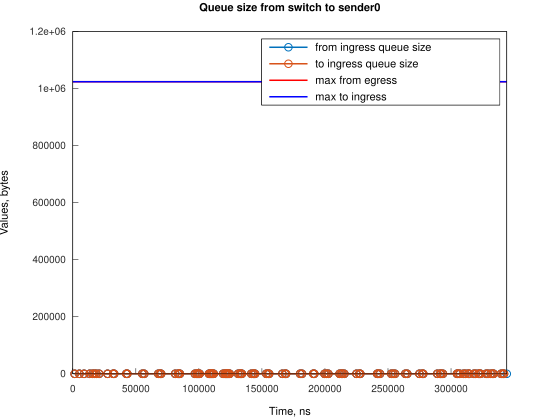

Values plotted in this chart, from the file beside it:
Time, from_ingress_queue_size, to_ingress_queue_size
1490, 1, nan
1490, 0, 0
5216, 1, 0
5217, 0, 0
8944, 1, 0
8944, 0, 0
13412, 1, 0
13412, 0, 0
15646, 1, 0
15646, 0, 0
17141, 1, 0
17142, 0, 0
18630, 1, 0
18631, 0, 0
20867, 1, 0
20867, 0, 0
27569, 1, 0
27569, 0, 0
32038, 1, 0
32038, 0, 0
32783, 1, 0
32783, 0, 0
42468, 1, 0
42468, 0, 0
43213, 1, 0
43214, 0, 0
55134, 1, 0
55134, 0, 0
56628, 1, 0
56629, 0, 0
67800, 1, 0
67800, 0, 0
69290, 1, 0
69290, 0, 0
70036, 1, 0
70036, 0, 0
81211, 1, 0
81212, 0, 0
83452, 1, 0
83452, 0, 0
84197, 1, 0
84197, 0, 0
84941, 1, 0
84941, 0, 0
96859, 1, 0
96859, 0, 0
98352, 1, 0
98352, 0, 0
99098, 1, 0
99098, 0, 0
99842, 1, 0
99842, 0, 0
100587, 1, 0
100587, 0, 0
108034, 1, 0
108035, 0, 0
108779, 1, 0
108779, 0, 0
109524, 1, 0
109524, 0, 0
... 148 more rows
